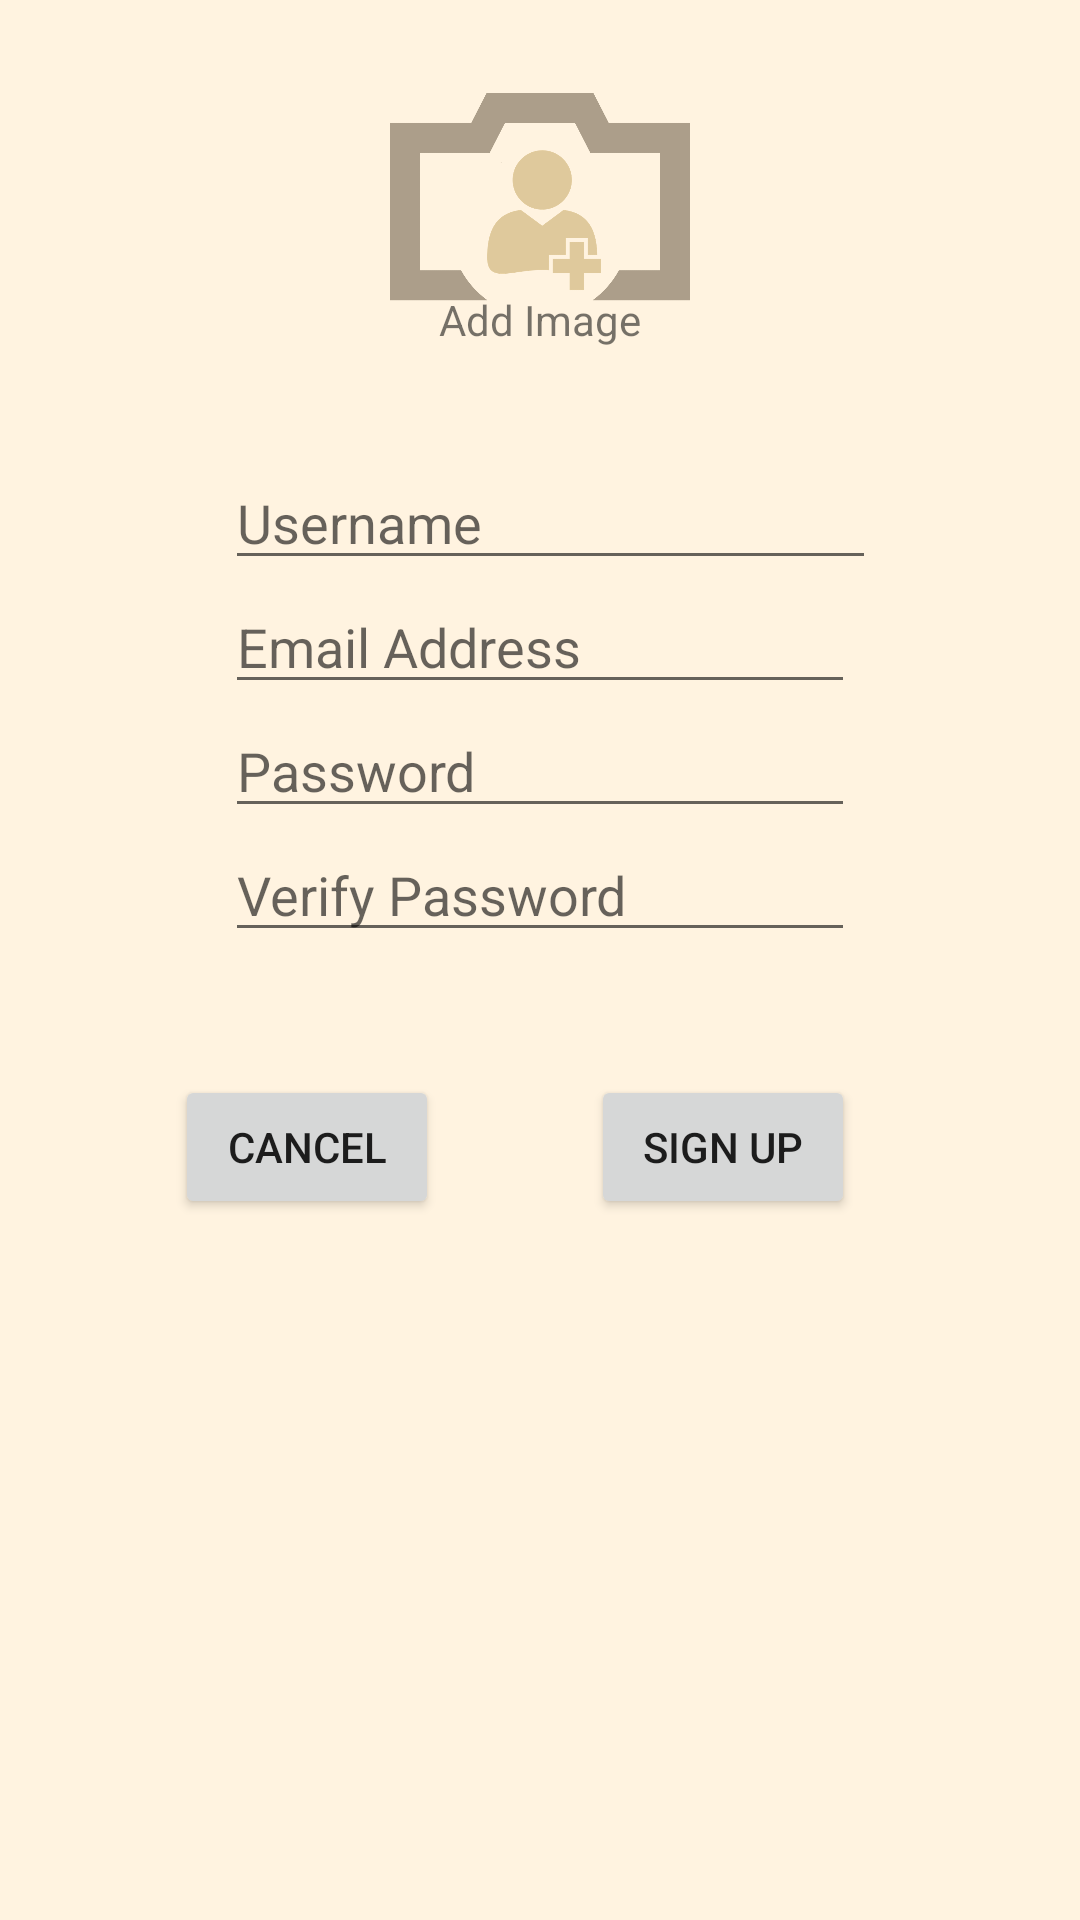

Produce the Android XML layout that renders to this screen, including the resource entries it uses.
<!-- AndroidManifest.xml: application theme AppTheme -->
<!-- res/layout/activity_signup.xml -->
<?xml version="1.0" encoding="utf-8"?>
    <RelativeLayout
        xmlns:android="http://schemas.android.com/apk/res/android"
        xmlns:tools="http://schemas.android.com/tools"
        android:layout_width="match_parent"
        android:layout_height="match_parent"
        android:paddingBottom="@dimen/activity_vertical_margin"
        android:paddingLeft="@dimen/activity_horizontal_margin"
        android:paddingRight="@dimen/activity_horizontal_margin"
        android:paddingTop="@dimen/activity_vertical_margin"
        tools:context="com.food.abstractfood.SignupActivity"

        >
    <EditText
        android:layout_width="217dp"
        android:layout_height="wrap_content"
        android:inputType="textPersonName"
        android:ems="10"
        android:id="@+id/username_signup"
        android:hint="Username"
        android:layout_marginTop="36dp"

        android:layout_below="@+id/addprofilepicture"
        android:layout_alignStart="@+id/email_signup" />

    <EditText
            android:layout_width="wrap_content"
            android:layout_height="wrap_content"
            android:inputType="textEmailAddress"
            android:ems="10"
            android:id="@+id/email_signup"
            android:hint="Email Address"
            android:layout_below="@+id/username_signup"
            android:layout_alignStart="@+id/passwordtxt" />



    <EditText
            android:layout_width="wrap_content"
            android:layout_height="wrap_content"
            android:inputType="textPassword"
            android:ems="10"
            android:hint="Password"
            android:id="@+id/passwordtxt"
            android:layout_below="@+id/email_signup"
            android:layout_alignStart="@+id/verifyPasswordtxt" />

    <EditText

        android:layout_width="wrap_content"
        android:layout_height="wrap_content"
        android:inputType="textPassword"
        android:ems="10"
        android:hint="Verify Password"
        android:id="@+id/verifyPasswordtxt"
        android:layout_below="@+id/passwordtxt"
        android:layout_centerHorizontal="true" />



    <Button
        android:layout_width="wrap_content"
        android:layout_height="wrap_content"
        android:text="Cancel"
        android:clickable="true"
        android:id="@+id/cancel_signup"

        android:layout_marginTop="41dp"
        android:layout_below="@+id/verifyPasswordtxt"
        android:layout_toStartOf="@+id/textView12" />

    <Button
        android:layout_width="wrap_content"
        android:layout_height="wrap_content"
        android:text="Sign up"
        android:id="@+id/signup"
        android:onClick="signUp"

        android:layout_alignTop="@+id/cancel_signup"
        android:layout_alignEnd="@+id/verifyPasswordtxt" />

    <ImageButton
        android:layout_width="100dp"
        android:layout_height="100dp"
        android:background="@null"
        android:scaleType="fitCenter"
        android:id="@+id/addprofilepicture"
        android:src= "@drawable/addprofilepicture"
        android:layout_alignParentTop="true"
        android:layout_centerHorizontal="true" />

    <TextView
        android:layout_width="wrap_content"
        android:layout_height="wrap_content"
        android:textAppearance="?android:attr/textAppearanceSmall"
        android:text="Add Image"
        android:id="@+id/textView12"
        android:layout_above="@+id/username_signup"
        android:layout_centerHorizontal="true" />


</RelativeLayout>
<!-- resources referenced by this layout -->
<resources>
  <dimen name="activity_horizontal_margin">16dp</dimen>
  <dimen name="activity_vertical_margin">16dp</dimen>
  <!-- drawable addprofilepicture: png bitmap (drawable, 44732 bytes) -->
  <style name="AppTheme" parent="Theme.AppCompat.Light.DarkActionBar">
  
         <item name="colorPrimary">@color/colorPrimary</item>
          <item name="colorPrimaryDark">@color/colorPrimaryDark</item>
          <item name="colorAccent">@color/colorAccent</item>
          <item name="android:colorBackground">@color/BackgroundColor</item>
      </style>
  <color name="colorPrimary">#ef6c00</color>
  <color name="colorPrimaryDark">#e65100</color>
  <color name="colorAccent">#212121</color>
  <color name="BackgroundColor">#fff3e0</color>
</resources>
